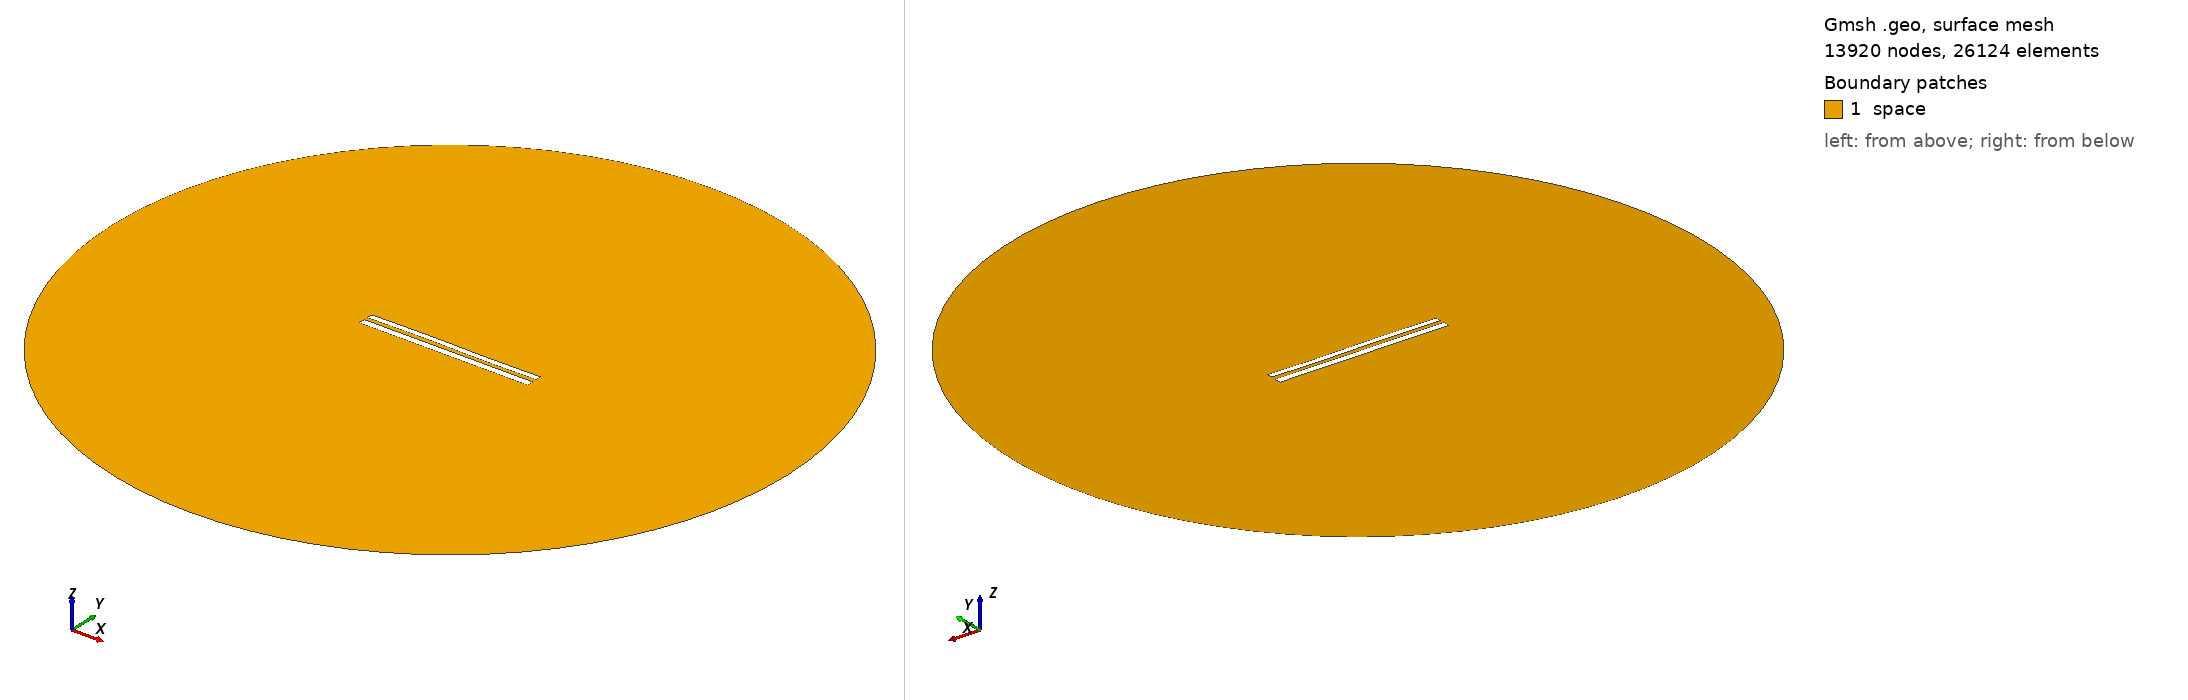

Gmsh geometry script, surface-meshed: 13920 nodes, 26124 surface elements. Boundary patches (legend numbers): 1 space. Left view from above one corner, right view from below the opposite corner. Legend entries are the model's physical surfaces. The drawing asked Gmsh for element sizes between 1% and 20% of the model's largest extent; the script's own settings can give other sizes.

=== 8598.geo (drawn) ===
//---------------------------------------
// Geometry kernel
//---------------------------------------

SetFactory("OpenCASCADE");



//---------------------------------------
// Parameters of the geometry
//---------------------------------------

// Overetch of the upper plate
overetch = 0.25;

// Distance between the plates
distance = 2.25;

// Discretization over the x axis (for the deformation)
nx = 50; 

// Length of the plate
L = 100 - overetch; 

// Number of modes
n = 4; 

// 1st mode coefficient
coeff(1) = 0.07499999999999998;
beta(1) = 0.596864 * 3.1415926535 / L;

// 2nd mode coefficient
coeff(2) = 0.07499999999999998;
beta(2) = 1.49418 * 3.1415926535 / L;

// 3rd mode coefficient
coeff(3) = 0.15;
beta(3) = 2.50025 * 3.1415926535 / L;

// 4th mode coefficient
coeff(4) = 0.0;
beta(4) = 3.49999 * 3.1415926535 / L;



//---------------------------------------
// Upper plate (deformed rectangle)
//---------------------------------------

// Coordiantes of the upper plate
xmin = -50;
xmax = 50 - overetch;

// Height of the upper plate
yheight = 4 - 2 * overetch;

// Indexes of the points
UpperID[] = {};
LowerID[] = {};
LeftID[] = {};
RightID[] = {};

// Point index
p = 1;

// Horizontal edges
For i In {1:nx}
    x = xmin + (i-1)*(xmax - xmin)/(nx-1);

    y_bottom = distance / 2 + overetch;
    For j In {1:n}
        C = (Cosh(beta(j)*L) + Cos(beta(j)*L)) / (Sinh(beta(j)*L) + Sin(beta(j)*L));
        y_bottom  = y_bottom + coeff(j) * (Cosh(beta(j)*(x+50)) - Cos(beta(j)*(x+50)) - C * (Sinh(beta(j)*(x+50)) - Sin(beta(j)*(x+50))));
    EndFor

    y_top = y_bottom + yheight;

    Point(p) = {x, y_top, 0, 1.0};
    UpperID[i] = p;
    p = p + 1;

    Point(p) = {x, y_bottom, 0, 1.0};
    LowerID[i] = p;
    p = p + 1;
EndFor

// Create point lists
UpperPts[] = {}; LowerPts[] = {};
For i In {1:nx}
  UpperPts[] += {UpperID[i]};
  LowerPts[] += {LowerID[i]};
EndFor

// Build splines
Spline(1) = {UpperPts[]};
Spline(2) = {LowerPts[]};
Line(3) = {LowerPts[nx-1], UpperPts[nx-1]};
Line(4) = {LowerPts[0], UpperPts[0]};

// Build the plane surface
Curve Loop(1) = {2, 3, -1, -4};
Plane Surface(1) = {1};



//---------------------------------------
// Lower plate (rectangle)
//---------------------------------------

// Vertices
Point(1001) = {-50, -1, 0, 1.0};
Point(1002) = { 50, -1, 0, 1.0};
Point(1003) = { 50,  -5, 0, 1.0};
Point(1004) = {-50,  -5, 0, 1.0};

// Edges
Line(5) = {1001, 1002};
Line(6) = {1002, 1003};
Line(7) = {1003, 1004};
Line(8) = {1004, 1001};

// Plane surface
Line Loop(2) = {5, 6, 7, 8};
Plane Surface(2) = {2}; 



//---------------------------------------
// Outer (fictious) boundary
//---------------------------------------

// Points
Point(1005) = {0, 0, 0};       // Center
Point(1006) = {200, 0, 0};     // Start point
Point(1007) = {0, 200, 0};     // 90 degrees
Point(1008) = {-200, 0, 0};    // 180 degrees
Point(1009) = {0, -200, 0};    // 270 degrees

// Circle arcs (each needs start, center, end)
Circle(9) = {1006, 1005, 1007};
Circle(10) = {1007, 1005, 1008};
Circle(11) = {1008, 1005, 1009};
Circle(12) = {1009, 1005, 1006};

// Plane surface for the entire domain
Curve Loop(3) = {9, 10, 11, 12};
Surface(3) = {3};

// Subtract the plates from the whole domain to obtain the actual domain where we want to solve the equations
BooleanDifference{ Surface{3}; Delete; }{ Surface{1}; Surface{2}; Delete; }




//---------------------------------------
// Transfinite Lines/Curves
//---------------------------------------

// Set the number of points on the boundaries
r = 7;

// Plates
Transfinite Curve {1, 2} = 50*r Using Progression 1;
Transfinite Curve {3, 4} = 2*r Using Progression 1;
Transfinite Line {5, 7} = 50*r Using Progression 1;
Transfinite Line {6, 8} = 2*r Using Progression 1;

// Outer boundary
Transfinite Line {9, 10, 11, 12} = 20 Using Progression 1;



//---------------------------------------
// Physical groups
//---------------------------------------                

// Physical curves (boundaries)
Physical Line("force_segment", 10) = {2};
Physical Line("upper_plate", 11) = {1, 3, 4};
Physical Line("lower_plate", 12) = {5, 6, 7, 8};
Physical Line("boundary", 20) = {9, 10, 11, 12};

// Physical Surfaces
Physical Surface("space", 30) = {3};



//---------------------------------------
// 6. Generate the Mesh
//---------------------------------------

// 2D mesh generation
Mesh 2;
